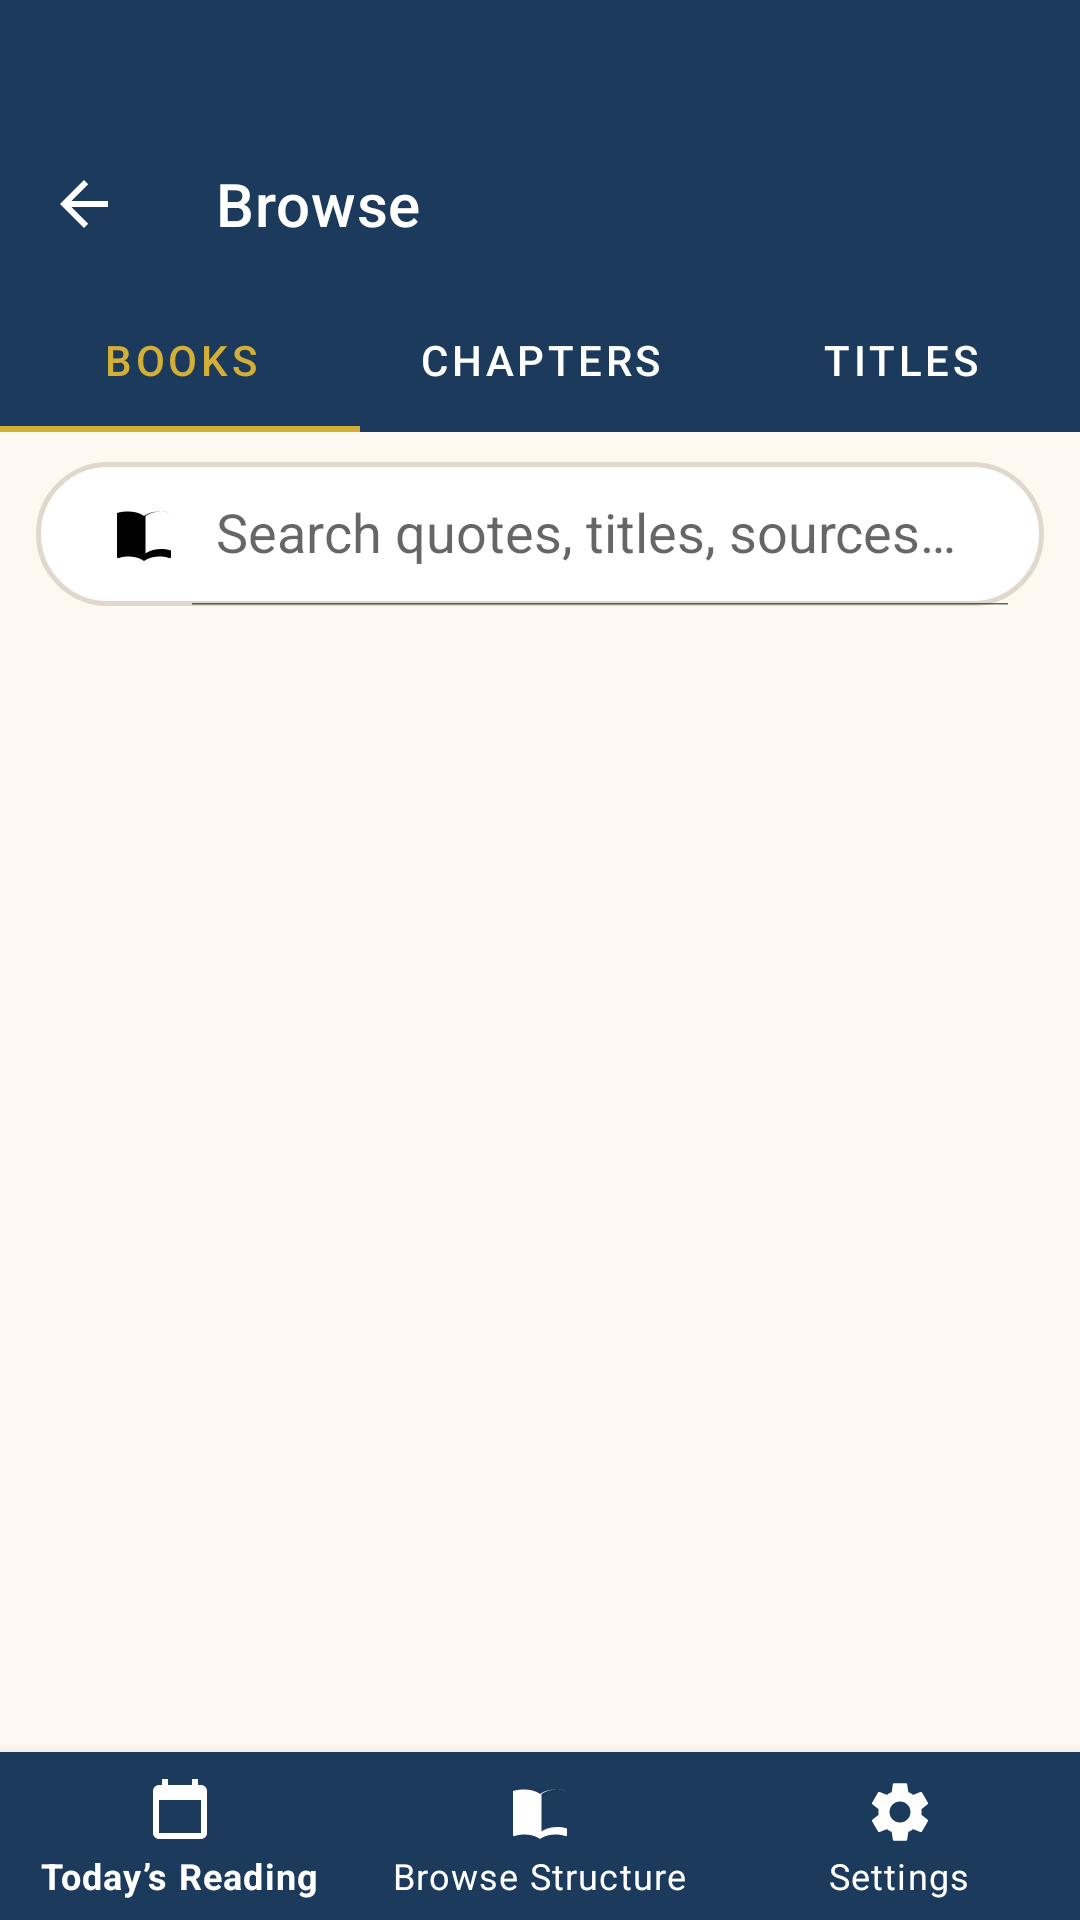

Here is an Android app screen rendered from its layout file. Give the layout XML and the strings, colors and styles it references.
<!-- AndroidManifest.xml: activity theme Theme.Imitatio -->
<!-- res/layout/activity_browse.xml -->
<?xml version="1.0" encoding="utf-8"?>
<LinearLayout xmlns:android="http://schemas.android.com/apk/res/android"
    xmlns:app="http://schemas.android.com/apk/res-auto"
    android:layout_width="match_parent"
    android:layout_height="match_parent"
    android:orientation="vertical"
    android:background="@color/cream">

    <com.google.android.material.appbar.AppBarLayout
        android:layout_width="match_parent"
        android:layout_height="wrap_content"
        android:background="@color/navy"
        android:paddingTop="40dp">

        <com.google.android.material.appbar.MaterialToolbar
            android:id="@+id/toolbar"
            android:layout_width="match_parent"
            android:layout_height="?attr/actionBarSize"
            app:title="Browse"
            app:navigationIcon="?attr/homeAsUpIndicator"
            app:titleTextColor="@color/white"
            app:navigationIconTint="@color/white" />

        <com.google.android.material.tabs.TabLayout
            android:id="@+id/tabLayout"
            android:layout_width="match_parent"
            android:layout_height="wrap_content"
            app:tabTextColor="@color/white"
            app:tabSelectedTextColor="@color/gold_light"
            app:tabIndicatorColor="@color/gold_light"
            android:background="@color/navy">

            <com.google.android.material.tabs.TabItem
                android:layout_width="wrap_content"
                android:layout_height="wrap_content"
                android:text="@string/books" />

            <com.google.android.material.tabs.TabItem
                android:layout_width="wrap_content"
                android:layout_height="wrap_content"
                android:text="@string/chapters" />

            <com.google.android.material.tabs.TabItem
                android:layout_width="wrap_content"
                android:layout_height="wrap_content"
                android:text="@string/titles" />
        </com.google.android.material.tabs.TabLayout>
    </com.google.android.material.appbar.AppBarLayout>

    <FrameLayout
        android:layout_width="match_parent"
        android:layout_height="wrap_content"
        android:paddingHorizontal="12dp"
        android:paddingTop="10dp"
        android:paddingBottom="6dp">

        <androidx.appcompat.widget.SearchView
            android:id="@+id/searchView"
            android:layout_width="match_parent"
            android:layout_height="48dp"
            app:queryHint="Search quotes, titles, sources…"
            android:background="@drawable/bg_search_bar"
            app:iconifiedByDefault="false"
            app:searchIcon="@drawable/ic_menu_book"
            app:closeIcon="@android:drawable/ic_menu_close_clear_cancel"
            android:paddingHorizontal="4dp" />
    </FrameLayout>

    <FrameLayout
        android:layout_width="match_parent"
        android:layout_height="0dp"
        android:layout_weight="1">

        <androidx.recyclerview.widget.RecyclerView
            android:id="@+id/recyclerView"
            android:layout_width="match_parent"
            android:layout_height="match_parent"
            android:padding="8dp"
            android:clipToPadding="false" />

        <ProgressBar
            android:id="@+id/progressBar"
            android:layout_width="wrap_content"
            android:layout_height="wrap_content"
            android:layout_gravity="center"
            android:visibility="gone" />
    </FrameLayout>

    <com.google.android.material.bottomnavigation.BottomNavigationView
        android:id="@+id/bottomNavigation"
        android:layout_width="match_parent"
        android:layout_height="wrap_content"
        android:background="@color/navy"
        app:itemIconTint="@color/white"
        app:itemTextColor="@color/white"
        app:menu="@menu/bottom_nav_menu" />

</LinearLayout>
<!-- resources referenced by this layout -->
<resources>
  <color name="cream">#FDF8F0</color>
  <color name="gold_light">#D4AF37</color>
  <color name="navy">#1B3A5C</color>
  <color name="white">#FFFFFF</color>
  <!-- drawable bg_search_bar (drawable) -->
  <?xml version="1.0" encoding="utf-8"?>
  <shape xmlns:android="http://schemas.android.com/apk/res/android"
      android:shape="rectangle">
      <solid android:color="@color/white" />
      <corners android:radius="24dp" />
      <stroke
          android:width="1.5dp"
          android:color="@color/divider" />
  </shape>
  <!-- drawable ic_menu_book (drawable) -->
  <vector xmlns:android="http://schemas.android.com/apk/res/android"
      android:width="24dp"
      android:height="24dp"
      android:viewportWidth="24"
      android:viewportHeight="24">
      <path
          android:fillColor="#000000"
          android:pathData="M21,5c-1.11,-0.35 -2.33,-0.5 -3.5,-0.5 -1.95,0 -4.05,0.4 -5.5,1.5 -1.45,-1.1 -3.55,-1.5 -5.5,-1.5 -1.17,0 -2.39,0.15 -3.5,0.5v14.66c0,0.25 0.25,0.47 0.5,0.38 0.88,-0.3 1.98,-0.54 3,-0.54 1.95,0 4.05,0.4 5.5,1.5 1.45,-1.1 3.55,-1.5 5.5,-1.5 1.02,0 2.12,0.24 3,0.54 0.25,0.09 0.5,-0.13 0.5,-0.38L21,5zM21,17.5c-0.88,-0.3 -1.98,-0.5 -3,-0.5 -1.95,0 -4.05,0.4 -5.5,1.5L12.5,6c1.45,-1.1 3.55,-1.5 5.5,-1.5 1.02,0 2.12,0.2 3,0.5v12.5z" />
  </vector>
  <string name="books">Books</string>
  <string name="chapters">Chapters</string>
  <string name="titles">Titles</string>
  <style name="Theme.Imitatio" parent="Theme.MaterialComponents.Light.NoActionBar">
          <item name="colorPrimary">@color/navy</item>
          <item name="colorPrimaryVariant">@color/navy_dark</item>
          <item name="colorOnPrimary">@color/white</item>
          <item name="colorSecondary">@color/gold</item>
          <item name="colorSecondaryVariant">@color/gold_light</item>
          <item name="colorOnSecondary">@color/white</item>
          <item name="android:colorBackground">@color/cream</item>
          <item name="colorSurface">@color/white</item>
          <item name="colorOnSurface">@color/text_primary</item>
          <item name="android:statusBarColor">@color/navy_dark</item>
          <item name="android:windowLightStatusBar">false</item>
      </style>
  <color name="divider">#E0D8CC</color>
  <color name="navy_dark">#0F2337</color>
  <color name="gold">#B8962E</color>
  <color name="text_primary">#1C1C1E</color>
</resources>
